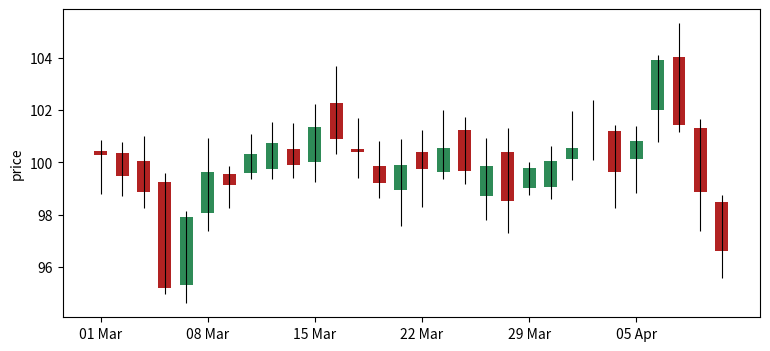

The script that saved this image:
# Candlestick chart drawn by hand with vlines and bars from an OHLC DataFrame.
import numpy as np
import pandas as pd
import matplotlib.pyplot as plt

rng = np.random.default_rng(2)
days = pd.bdate_range("2024-03-01", periods=30)
close = 100 + rng.normal(0, 1.5, 30).cumsum()
open_ = np.r_[100, close[:-1]] + rng.normal(0, 0.5, 30)
high = np.maximum(open_, close) + rng.uniform(0.2, 1.5, 30)
low = np.minimum(open_, close) - rng.uniform(0.2, 1.5, 30)
df = pd.DataFrame({"open": open_, "high": high, "low": low, "close": close}, index=days)
up = df.close >= df.open
x = np.arange(len(df))
fig, ax = plt.subplots(figsize=(9, 4))
ax.vlines(x, df.low, df.high, color="k", lw=0.8)
ax.bar(x[up], (df.close - df.open)[up], bottom=df.open[up], color="seagreen", width=0.6)
ax.bar(x[~up], (df.close - df.open)[~up], bottom=df.open[~up], color="firebrick", width=0.6)
ax.set_xticks(x[::5], [d.strftime("%d %b") for d in df.index[::5]])
ax.set_ylabel("price")
print(int(up.sum()), round(float(df.close.iloc[-1]), 4))
fig.savefig("candles.png")
